Run: headless pygame with SDL's dummy video driver; simulated clock (each Clock.tick advances the game by its frame time, no real sleeping); random seed 0; keys injected as events and as key.get_pressed() state; no mouse input.
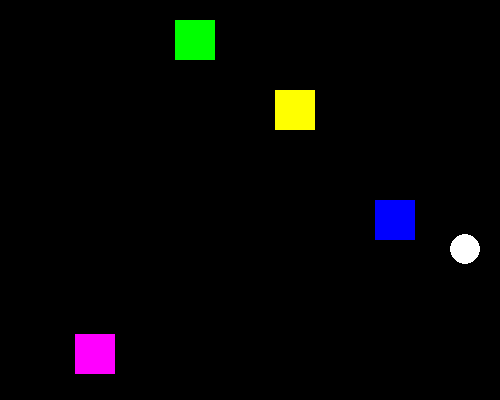
Frame 1 of 4 · flips 1–60 · no input
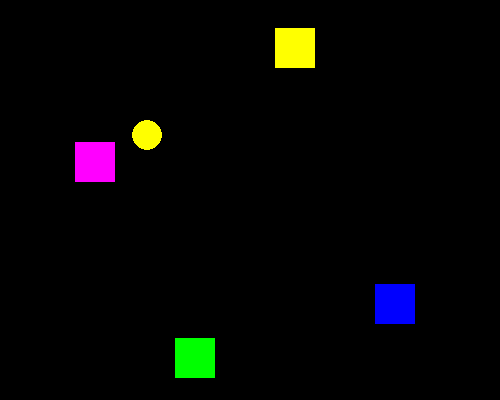
Frame 2 of 4 · flips 61–180 · tapped SPACE, RETURN · held RIGHT (→), D
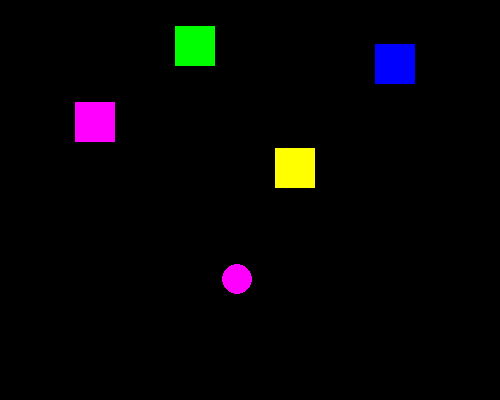
Frame 3 of 4 · flips 181–300 · held DOWN (↓), S
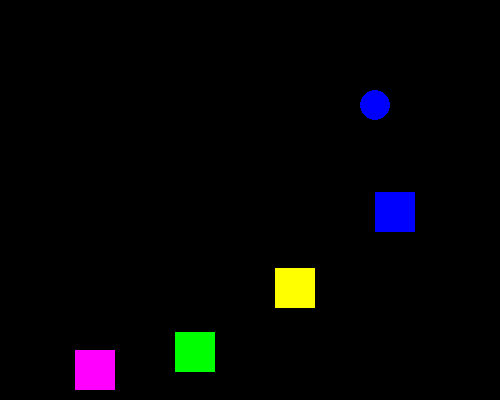
Frame 4 of 4 · flips 301–420 · held LEFT (←), A, UP (↑), W

The pygame program that drew these frames:

import pygame, sys
from pygame.locals import *

# método para criar movimento dos elementos na tela
def mover(figura, dimessao):
    esquerda = 0
    cima = 0
    direita = dimessao[0]
    baixo = dimessao[1]

    if figura['rect'].top < cima or figura['rect'].bottom > baixo:
        figura['vel'][1] = -figura['vel'][1]
    if figura['rect'].left < esquerda or figura['rect'].right > direita:
        figura['vel'][0] = -figura['vel'][0]
    figura['rect'].x += figura['vel'][0]
    figura['rect'].y += figura['vel'][1]


# inicia os módulos do pygame
pygame.init()

# criando um objeto pygame.time.Clock
relogio = pygame.time.Clock()

# dimensão da tela
largura = 500
altura = 400

# cores
verde = (0, 255, 0)
azul = (0, 0, 255)
vermelho = (255, 0, 0)
amarela = (255, 255, 0)
rosa = (255, 0, 255)
preto = (0, 0, 0)
branco = (255, 255, 255)

# cria figuras
f1 = {'rect':pygame.Rect(375, 80, 40, 40), 'cor':azul, 'vel': [0,2]}
f2 = {'rect':pygame.Rect(175, 200, 40, 40), 'cor':verde, 'vel': [0,-3]}
f3 = {'rect':pygame.Rect(275, 150, 40, 40), 'cor':amarela, 'vel': [0,-1]}
f4 = {'rect':pygame.Rect(75, 150, 40, 40), 'cor':rosa, 'vel': [0,4]}

figuras = [f1, f2, f3, f4] # cria uma lista com figuras

# criando a bola
bola = {'rect': pygame.Rect(270, 330, 30, 30), 'cor': branco, 'vel': [3,3]}

# tratamento da tela
janela = pygame.display.set_mode((largura, altura))
pygame.display.set_caption('Exemplo de Animação Colisão')

while True:
    # a cor do fundo fica preto
    janela.fill(preto)

    # verifica os possíveis eventos
    for event in pygame.event.get():
        if event.type == QUIT:
            pygame.quit()
            sys.exit()

    for figura in figuras:
        mover(figura, (largura, altura))
        pygame.draw.rect(janela, figura['cor'], figura['rect'])

        # pega colisão e armazena na variável
        colide = bola['rect'].colliderect(figura['rect'])
        if colide: # se houver colisão
            bola['cor'] = figura['cor'] # pega a cor o objecto colidido

    # reposicionando e desenha a bola
    mover(bola, (largura, altura))
    pygame.draw.ellipse(janela, bola['cor'], bola['rect'])

    pygame.display.update()
    relogio.tick(50)
